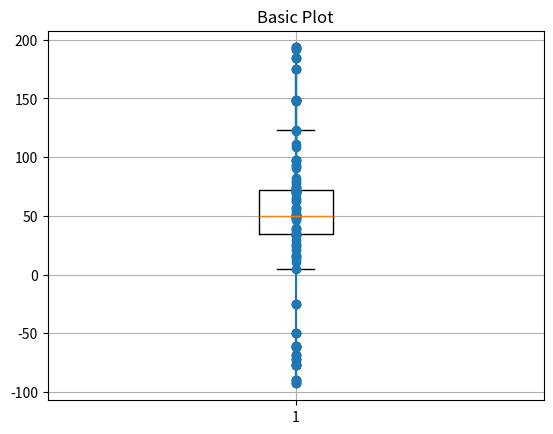

Write Python code to recreate this figure.
import matplotlib.pyplot as plt
import numpy as np

def buildbox(a,index):
    dist=np.unique(a[:,0]) 
    dist_nb=len(dist)
    #print('Number of distances: ', dist_nb)
    
    data = []
    box_name = []
    q1 = []
    q2 = []
    q3 = []
    for i in range(dist_nb):
        ext=np.where((a[:,0] == dist[i]))
        data_boxi = a[ext[0][0]:ext[0][-1],index]
        data.append(data_boxi)
        if (i%5 == 0):
            box_name.append(str(dist[i]))
        else:
            box_name.append('')
        q1.append(np.percentile(data_boxi, 25))
        q2.append(np.percentile(data_boxi, 50))
        q3.append(np.percentile(data_boxi, 75))

    return data,box_name,q1,q2,q3    


# Fixing random state for reproducibility
np.random.seed(19680801)

# fake up some data
spread = np.random.rand(50) * 100
center = np.ones(25) * 50
flier_high = np.random.rand(10) * 100 + 100
flier_low = np.random.rand(10) * -100
data = np.concatenate((spread, center, flier_high, flier_low))
#print(data)
q1=(np.percentile(data, 25))
q2=(np.percentile(data, 50))
q3=(np.percentile(data, 75))

IQR=q3-q1
print(q1-1.5*IQR)
print(q3+1.5*IQR)
print(q1)
print(q3)
print(IQR)

fig1, ax1 = plt.subplots()
ax1.set_title('Basic Plot')
dict=ax1.boxplot(data)
plt.plot(np.ones(95),data,marker="o")
print('boxes')
for item in dict['boxes']:
    print(item.get_ydata())
print('whiskers')
for item in dict['whiskers']:
    print(item.get_ydata())
plt.grid()
plt.show()

